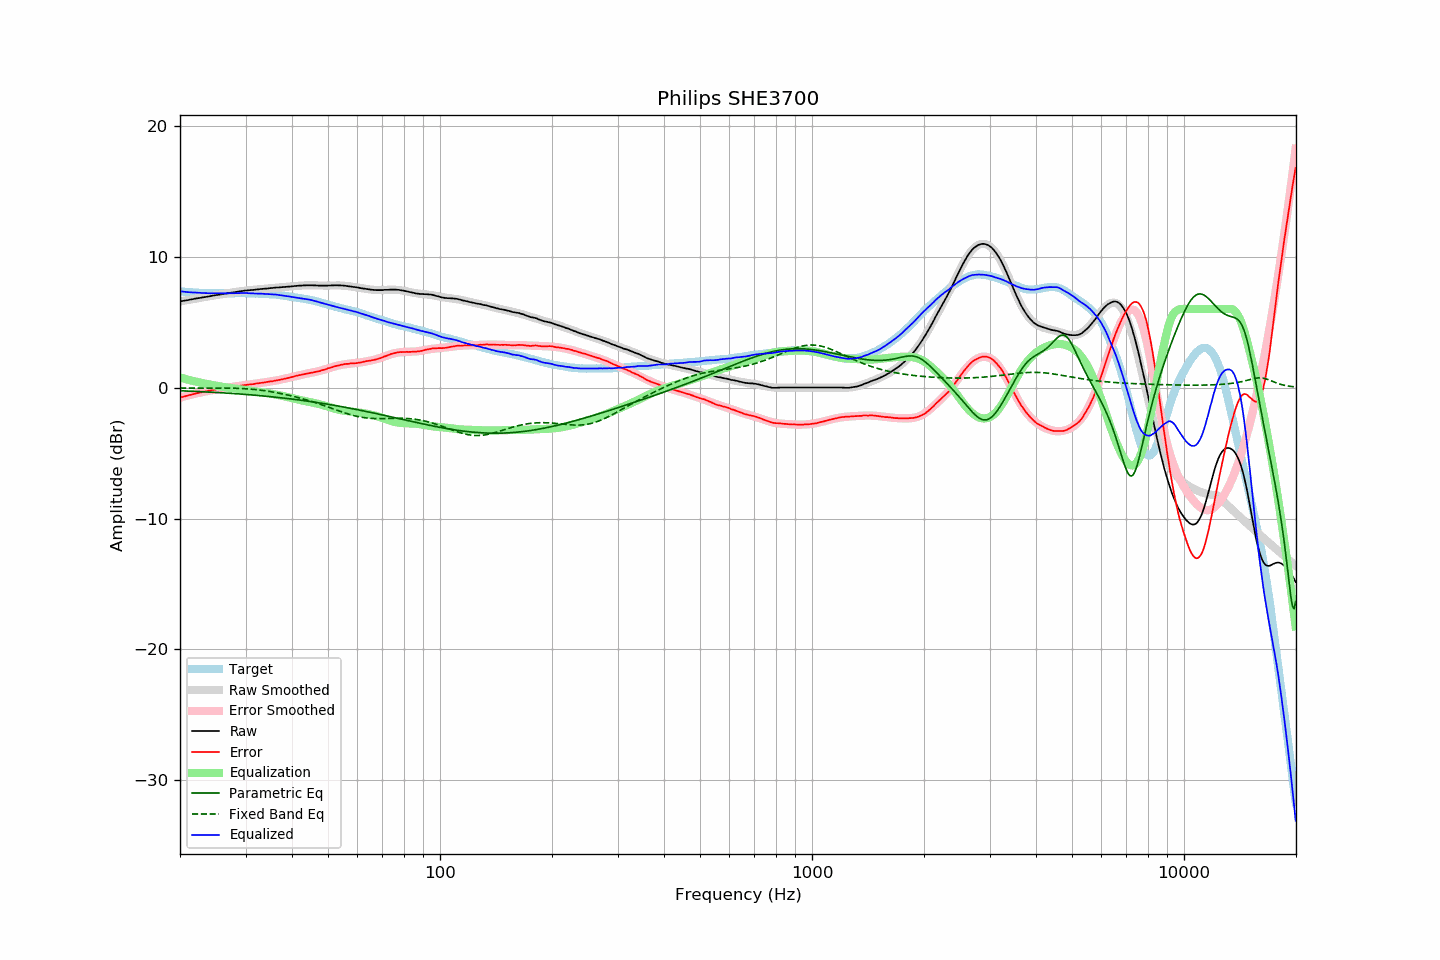

The data file committed next to this chart (first rows):
frequency, raw, error, smoothed, error_smoothed, equalization, parametric_eq, fixed_band_eq, equalized_raw, equalized_smoothed, target
20.00, 6.58, -0.76, 6.58, -0.77, 0.77, -0.24, -0.04, 7.35, 7.35, 7.34
20.20, 6.60, -0.73, 6.60, -0.74, 0.74, -0.25, -0.04, 7.34, 7.33, 7.33
20.40, 6.62, -0.70, 6.62, -0.70, 0.70, -0.25, -0.04, 7.32, 7.32, 7.32
20.61, 6.64, -0.67, 6.64, -0.67, 0.67, -0.26, -0.04, 7.31, 7.31, 7.31
20.81, 6.66, -0.63, 6.66, -0.63, 0.63, -0.26, -0.04, 7.29, 7.30, 7.29
21.02, 6.68, -0.60, 6.69, -0.60, 0.60, -0.27, -0.04, 7.28, 7.29, 7.28
21.23, 6.71, -0.56, 6.71, -0.57, 0.57, -0.27, -0.04, 7.28, 7.28, 7.27
21.44, 6.73, -0.55, 6.73, -0.54, 0.54, -0.28, -0.04, 7.27, 7.27, 7.28
21.66, 6.75, -0.51, 6.75, -0.51, 0.51, -0.28, -0.04, 7.26, 7.26, 7.26
21.87, 6.78, -0.48, 6.77, -0.48, 0.48, -0.29, -0.04, 7.26, 7.25, 7.26
22.09, 6.80, -0.44, 6.79, -0.45, 0.45, -0.29, -0.04, 7.25, 7.25, 7.24
22.31, 6.82, -0.42, 6.82, -0.42, 0.42, -0.30, -0.04, 7.24, 7.24, 7.24
22.54, 6.84, -0.39, 6.84, -0.39, 0.39, -0.31, -0.04, 7.23, 7.23, 7.23
22.76, 6.86, -0.37, 6.86, -0.37, 0.37, -0.31, -0.04, 7.23, 7.23, 7.23
22.99, 6.88, -0.34, 6.88, -0.34, 0.34, -0.32, -0.04, 7.22, 7.22, 7.22
23.22, 6.90, -0.31, 6.90, -0.32, 0.32, -0.32, -0.04, 7.22, 7.22, 7.21
23.45, 6.92, -0.30, 6.92, -0.29, 0.29, -0.33, -0.04, 7.21, 7.21, 7.22
23.69, 6.94, -0.27, 6.94, -0.27, 0.27, -0.34, -0.03, 7.20, 7.21, 7.21
23.92, 6.96, -0.24, 6.96, -0.24, 0.24, -0.34, -0.03, 7.20, 7.20, 7.20
24.16, 6.98, -0.23, 6.99, -0.22, 0.22, -0.35, -0.03, 7.20, 7.20, 7.21
24.40, 7.01, -0.20, 7.01, -0.20, 0.20, -0.36, -0.03, 7.21, 7.20, 7.21
24.65, 7.03, -0.17, 7.03, -0.17, 0.17, -0.36, -0.03, 7.20, 7.20, 7.20
24.89, 7.05, -0.15, 7.05, -0.15, 0.15, -0.37, -0.03, 7.20, 7.20, 7.20
25.14, 7.07, -0.12, 7.07, -0.13, 0.13, -0.38, -0.03, 7.20, 7.20, 7.19
25.39, 7.09, -0.10, 7.09, -0.11, 0.11, -0.38, -0.03, 7.20, 7.20, 7.19
25.65, 7.11, -0.08, 7.11, -0.08, 0.08, -0.39, -0.03, 7.19, 7.20, 7.19
25.91, 7.13, -0.06, 7.13, -0.06, 0.06, -0.40, -0.03, 7.19, 7.19, 7.19
26.16, 7.15, -0.05, 7.15, -0.04, 0.04, -0.41, -0.04, 7.19, 7.19, 7.20
26.43, 7.17, -0.03, 7.17, -0.03, 0.03, -0.41, -0.04, 7.20, 7.20, 7.20
26.69, 7.19, -0.01, 7.19, -0.01, 0.01, -0.42, -0.04, 7.20, 7.20, 7.20
26.96, 7.21, 0.01, 7.21, 0.01, -0.01, -0.43, -0.04, 7.20, 7.20, 7.20
27.23, 7.23, 0.03, 7.23, 0.03, -0.03, -0.44, -0.04, 7.20, 7.20, 7.20
27.50, 7.25, 0.06, 7.25, 0.05, -0.05, -0.45, -0.04, 7.20, 7.20, 7.19
27.77, 7.26, 0.06, 7.27, 0.06, -0.06, -0.45, -0.05, 7.20, 7.20, 7.20
28.05, 7.28, 0.08, 7.29, 0.08, -0.08, -0.46, -0.05, 7.20, 7.21, 7.20
28.33, 7.30, 0.09, 7.31, 0.10, -0.10, -0.47, -0.05, 7.20, 7.21, 7.21
28.62, 7.32, 0.11, 7.32, 0.11, -0.11, -0.48, -0.06, 7.21, 7.21, 7.21
28.90, 7.34, 0.12, 7.34, 0.13, -0.13, -0.49, -0.06, 7.21, 7.21, 7.22
29.19, 7.36, 0.14, 7.36, 0.15, -0.15, -0.50, -0.07, 7.21, 7.21, 7.22
29.48, 7.38, 0.16, 7.37, 0.16, -0.16, -0.51, -0.08, 7.22, 7.21, 7.22
29.78, 7.40, 0.19, 7.39, 0.18, -0.18, -0.52, -0.08, 7.22, 7.21, 7.21
30.08, 7.41, 0.20, 7.40, 0.19, -0.19, -0.53, -0.09, 7.22, 7.21, 7.21
30.38, 7.42, 0.22, 7.42, 0.21, -0.21, -0.54, -0.10, 7.21, 7.21, 7.20
30.68, 7.43, 0.23, 7.43, 0.23, -0.23, -0.55, -0.11, 7.20, 7.20, 7.20
30.99, 7.44, 0.24, 7.44, 0.25, -0.25, -0.56, -0.12, 7.19, 7.20, 7.20
31.30, 7.45, 0.25, 7.46, 0.26, -0.26, -0.57, -0.13, 7.19, 7.19, 7.20
31.61, 7.46, 0.27, 7.47, 0.28, -0.28, -0.58, -0.14, 7.18, 7.19, 7.19
31.93, 7.48, 0.31, 7.48, 0.30, -0.30, -0.59, -0.15, 7.18, 7.18, 7.17
32.24, 7.49, 0.31, 7.49, 0.31, -0.31, -0.60, -0.17, 7.18, 7.18, 7.18
32.57, 7.50, 0.33, 7.50, 0.33, -0.33, -0.61, -0.18, 7.17, 7.17, 7.17
32.89, 7.52, 0.36, 7.51, 0.35, -0.35, -0.62, -0.20, 7.17, 7.17, 7.16
33.22, 7.53, 0.37, 7.53, 0.37, -0.37, -0.63, -0.21, 7.16, 7.16, 7.16
33.55, 7.54, 0.38, 7.54, 0.38, -0.38, -0.64, -0.23, 7.16, 7.16, 7.16
33.89, 7.55, 0.40, 7.55, 0.40, -0.40, -0.66, -0.25, 7.15, 7.15, 7.15
34.23, 7.56, 0.43, 7.56, 0.42, -0.42, -0.67, -0.27, 7.14, 7.14, 7.13
34.57, 7.57, 0.44, 7.58, 0.44, -0.44, -0.68, -0.28, 7.13, 7.14, 7.13
34.92, 7.59, 0.47, 7.59, 0.46, -0.46, -0.69, -0.30, 7.13, 7.13, 7.12
35.27, 7.60, 0.46, 7.60, 0.48, -0.48, -0.70, -0.32, 7.12, 7.12, 7.14
35.62, 7.61, 0.50, 7.61, 0.50, -0.50, -0.72, -0.35, 7.11, 7.11, 7.11
35.97, 7.63, 0.52, 7.62, 0.52, -0.52, -0.73, -0.37, 7.11, 7.10, 7.11
... 635 more rows
